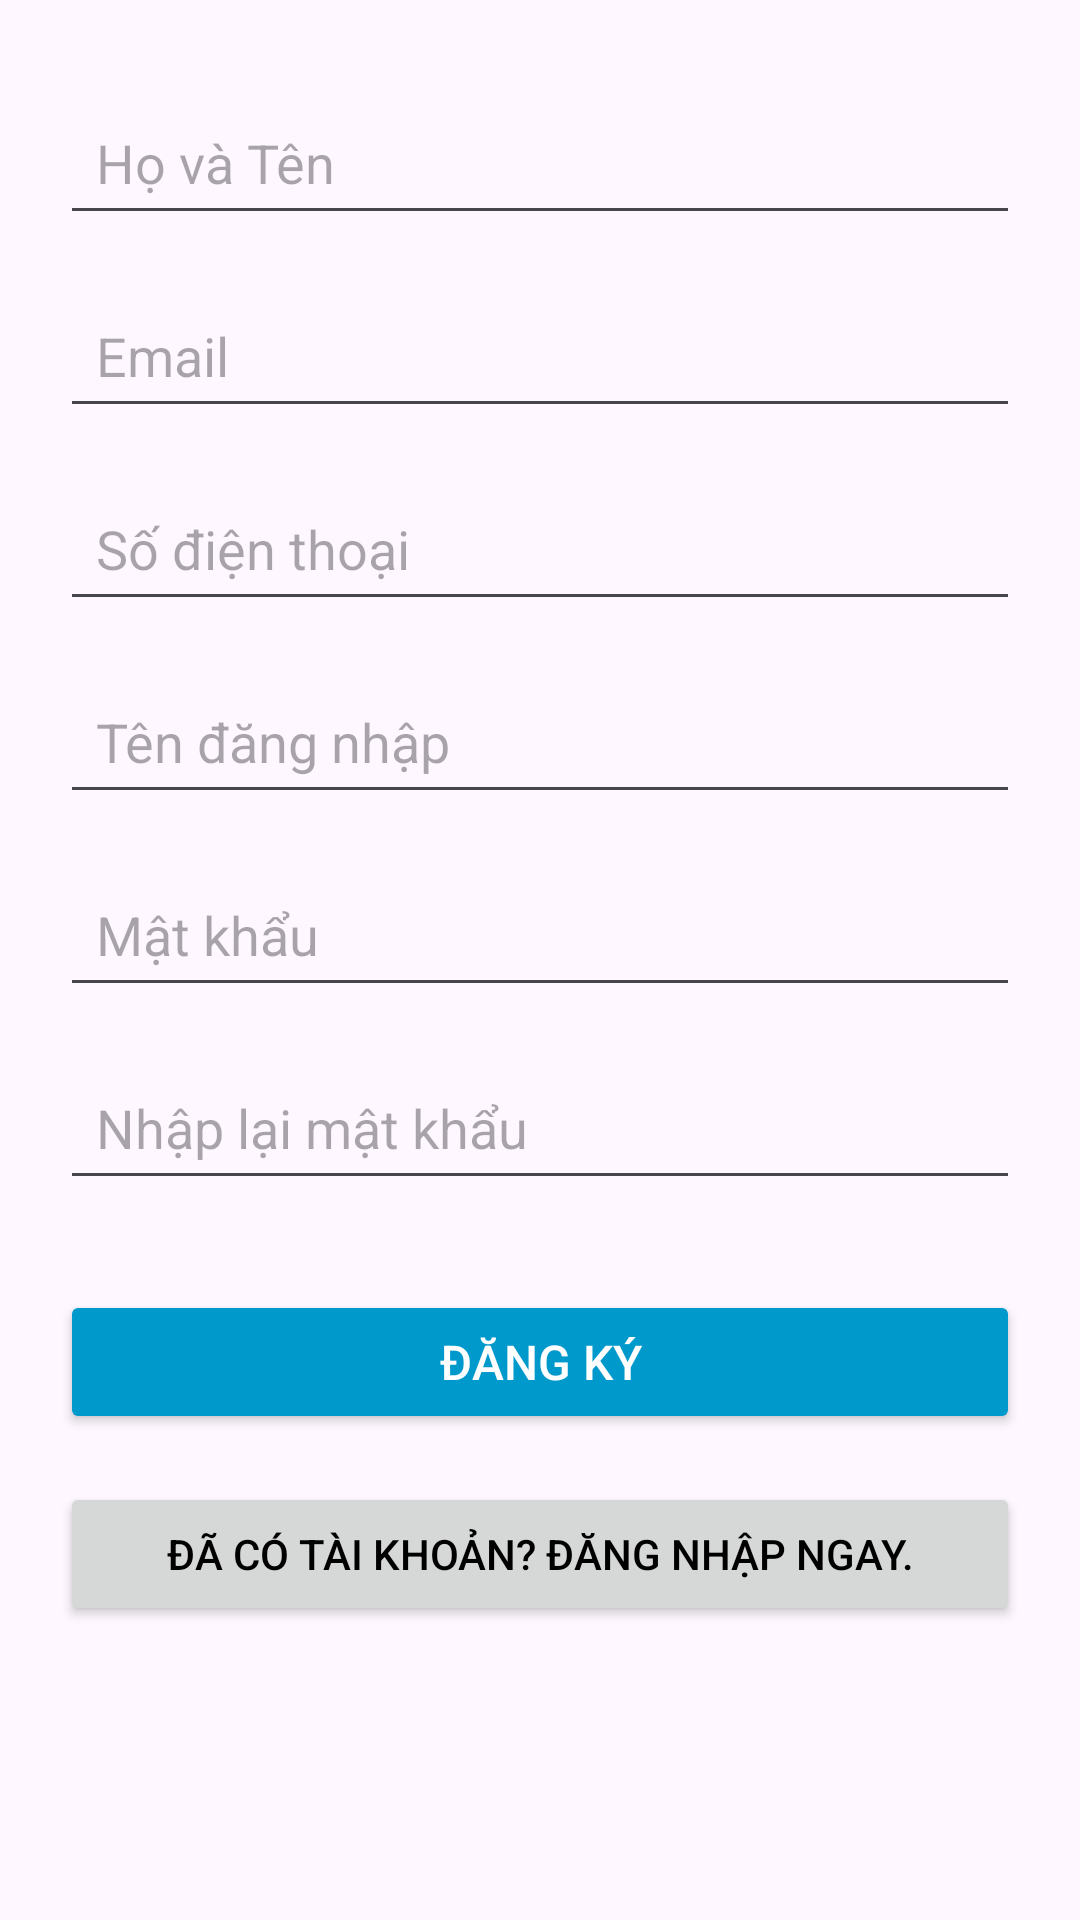

The Android layout XML behind this screen, and the referenced resources:
<!-- AndroidManifest.xml: application theme Theme.YourMealApp -->
<!-- res/layout/activity_main.xml -->
<?xml version="1.0" encoding="utf-8"?>
<RelativeLayout xmlns:android="http://schemas.android.com/apk/res/android"
    xmlns:app="http://schemas.android.com/apk/res-auto"
    xmlns:tools="http://schemas.android.com/tools"
    android:id="@+id/main"
    android:layout_width="match_parent"
    android:layout_height="match_parent"
    android:padding="20dp"
    tools:context=".MainActivity">

    
    <EditText
        android:id="@+id/fullname"
        android:layout_width="match_parent"
        android:layout_height="wrap_content"
        android:hint="Họ và Tên"
        android:padding="12dp"
        android:layout_marginTop="10dp" />

    
    <EditText
        android:id="@+id/email"
        android:layout_width="match_parent"
        android:layout_height="wrap_content"
        android:hint="Email"
        android:inputType="textEmailAddress"
        android:padding="12dp"
        android:layout_marginTop="16dp"
        android:layout_below="@+id/fullname" />

    
    <EditText
        android:id="@+id/phone"
        android:layout_width="match_parent"
        android:layout_height="wrap_content"
        android:hint="Số điện thoại"
        android:inputType="phone"
        android:padding="12dp"
        android:layout_marginTop="16dp"
        android:layout_below="@+id/email" />

    
    <EditText
        android:id="@+id/username"
        android:layout_width="match_parent"
        android:layout_height="wrap_content"
        android:hint="Tên đăng nhập"
        android:padding="12dp"
        android:layout_marginTop="16dp"
        android:layout_below="@+id/phone" />

    
    <EditText
        android:id="@+id/password"
        android:layout_width="match_parent"
        android:layout_height="wrap_content"
        android:hint="Mật khẩu"
        android:inputType="textPassword"
        android:padding="12dp"
        android:layout_marginTop="16dp"
        android:layout_below="@+id/username" />

    
    <EditText
        android:id="@+id/repassword"
        android:layout_width="match_parent"
        android:layout_height="wrap_content"
        android:hint="Nhập lại mật khẩu"
        android:inputType="textPassword"
        android:padding="12dp"
        android:layout_marginTop="16dp"
        android:layout_below="@+id/password" />

    
    <Button
        android:id="@+id/btnSignup"
        android:layout_width="match_parent"
        android:layout_height="wrap_content"
        android:text="Đăng ký"
        android:textSize="16sp"
        android:padding="12dp"
        android:backgroundTint="@android:color/holo_blue_dark"
        android:textColor="@android:color/white"
        android:layout_marginTop="30dp"
        android:layout_below="@+id/repassword" />

    
    <Button
        android:id="@+id/btnSignin"
        android:layout_width="match_parent"
        android:layout_height="wrap_content"
        android:text="Đã có tài khoản? Đăng nhập ngay."
        android:textSize="14sp"
        android:padding="10dp"
        android:textColor="@android:color/black"
        android:layout_marginTop="16dp"
        android:layout_below="@+id/btnSignup" />

</RelativeLayout>
<!-- resources referenced by this layout -->
<resources>
  <style name="Theme.YourMealApp" parent="Base.Theme.YourMealApp" />
  <style name="Base.Theme.YourMealApp" parent="Theme.Material3.DayNight.NoActionBar">
          
          
      </style>
</resources>
